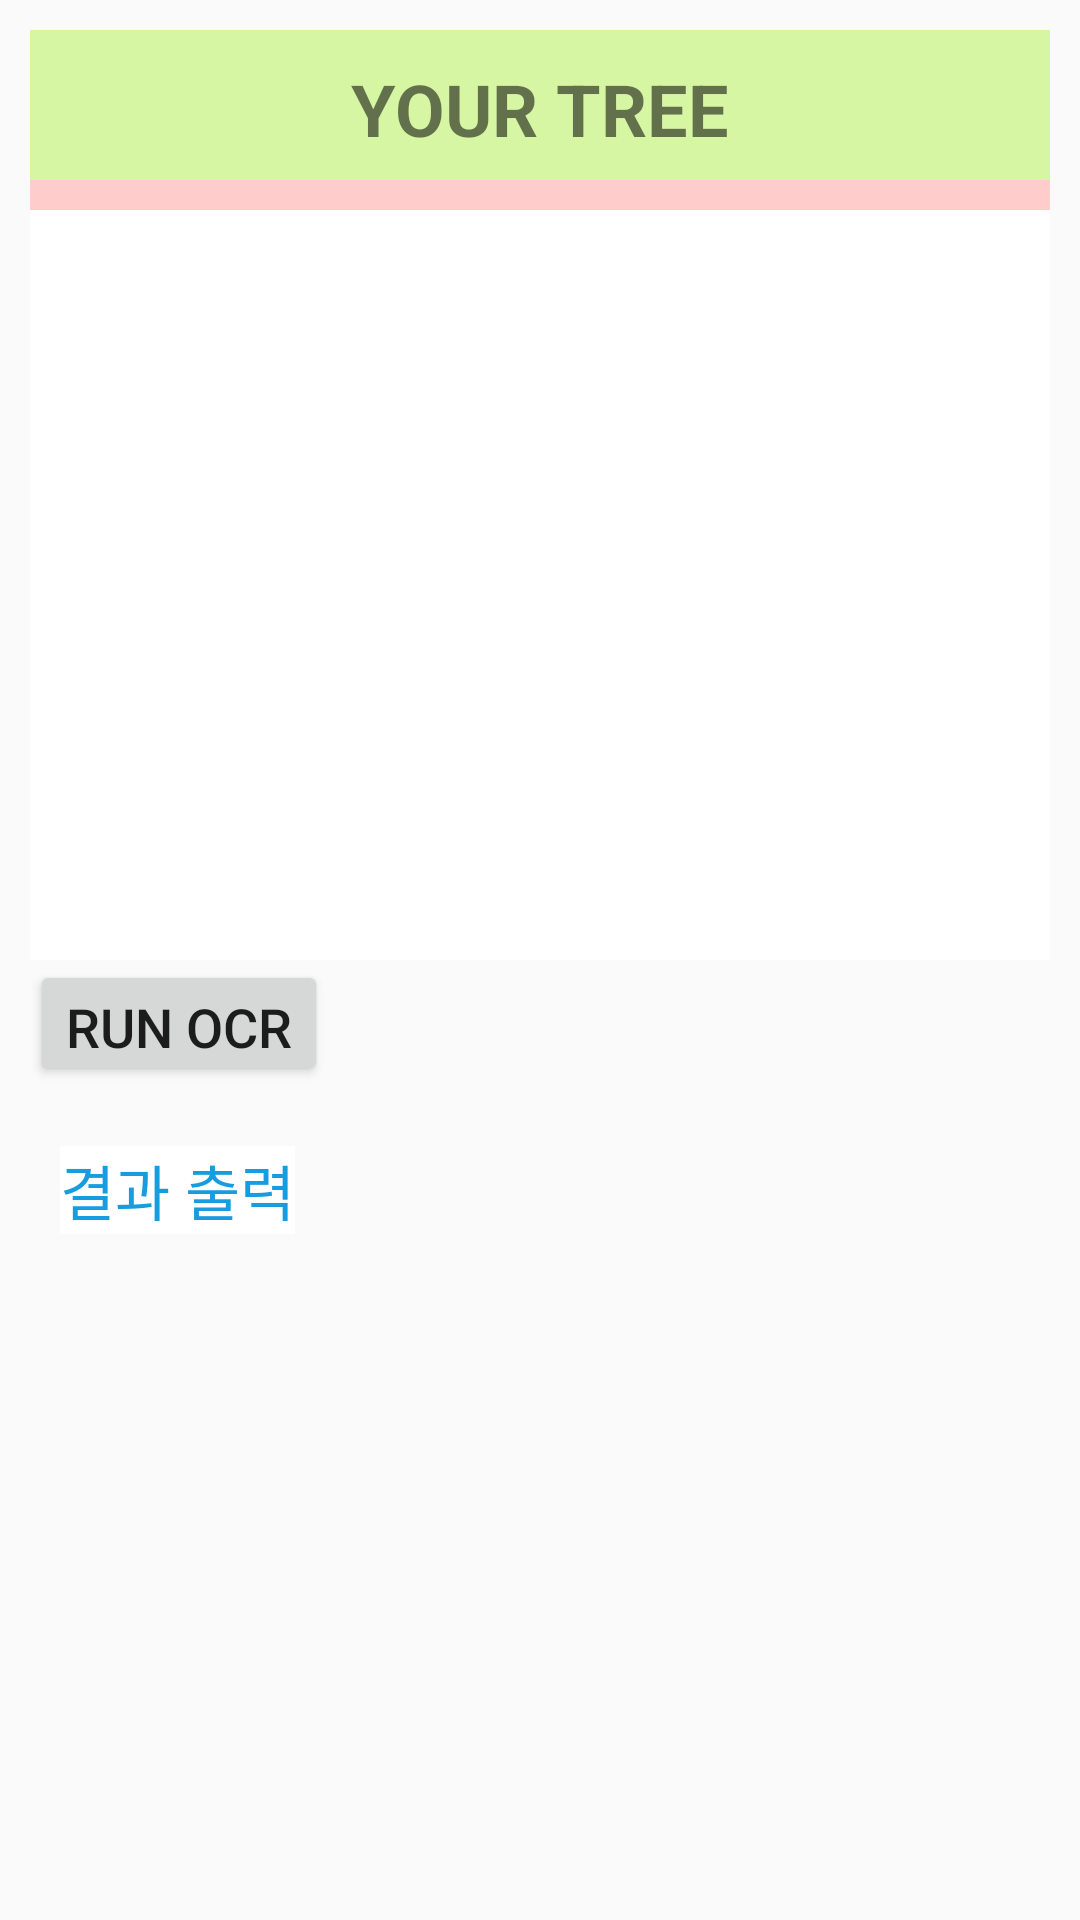

Reconstruct the res/layout file that produces this screen, plus the resources it refers to.
<!-- AndroidManifest.xml: application theme AppTheme.NoActionBar -->
<!-- res/layout/activity_camera_text.xml -->
<?xml version="1.0" encoding="utf-8"?>
<LinearLayout
    xmlns:android="http://schemas.android.com/apk/res/android"
    xmlns:app="http://schemas.android.com/apk/res-auto"
    xmlns:tools="http://schemas.android.com/tools"
    android:layout_width="match_parent"
    android:layout_height="match_parent"
    android:orientation="vertical"
    tools:context=".CameraText"
    android:padding="10dp">

    <LinearLayout
        android:layout_width="match_parent"
        android:layout_height="50dp"
        android:orientation="vertical"
        android:background="#D6F6A4">

        // 가운데 로고

        <TextView
            android:id="@+id/yourtree"
            android:layout_width="wrap_content"
            android:layout_height="wrap_content"
            android:layout_gravity="center"
            android:layout_marginTop="10dp"
            android:text="YOUR TREE"
            android:textStyle="bold"
            android:textSize="24sp" />

    </LinearLayout>

    <LinearLayout
        android:layout_width="match_parent"
        android:layout_height="10dp"
        android:background="#FFCCCC"/>

    <LinearLayout
        android:layout_width="match_parent"
        android:layout_height="250dp"
        android:background="#ffffff"
        android:id="@+id/imageContainer">

        
        <ImageView
            android:id="@+id/imageView"
            android:layout_width="match_parent"
            android:layout_height="match_parent"
            android:layout_marginTop="10dp"
            android:background="@drawable/square_background_border_black"
            android:padding="2dp" />

    </LinearLayout>

    <LinearLayout
        android:layout_width="match_parent"
        android:layout_height="42dp"
        android:layout_below="@id/imageContainer"
        android:clickable="true"
        android:id="@+id/OCRButtonContainer">

        
        <Button
            android:layout_width="wrap_content"
            android:layout_height="wrap_content"
            android:text="RUN OCR"
            android:textSize= "18dp"
            android:id="@+id/ocrButton"
            android:layout_centerVertical="true"
            android:layout_centerHorizontal="true"/>

    </LinearLayout>

    <RelativeLayout
        android:layout_width="match_parent"
        android:layout_height="252dp"
        android:layout_below="@id/OCRButtonContainer"
        android:layout_marginTop="10dp"
        android:background="@drawable/square_background_border_black"
        android:padding="10dp">

        <TextView
            android:id="@+id/OCRTextView"
            android:layout_width="wrap_content"
            android:layout_height="wrap_content"
            android:background="#fff"
            android:text="결과 출력"
            android:textColor="#169cdf"
            android:textSize="20dp" />
    </RelativeLayout>

        
</LinearLayout>
<!-- resources referenced by this layout -->
<resources>
  <style name="AppTheme.NoActionBar">
          <item name="windowActionBar">false</item>
          <item name="windowNoTitle">true</item>
      </style>
</resources>
